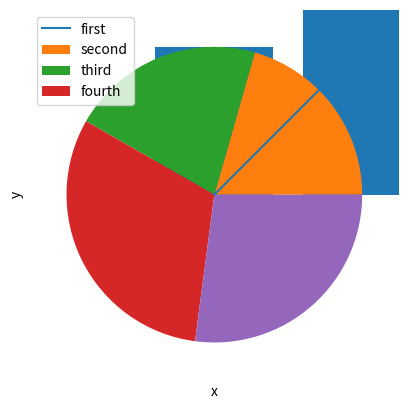

Source code (Python):
#-*- coding:utf-8 -*-

#cmd 창에
#pip install numpy        => 수치해석(과학 관련해서 많이 쓰였다.)
#pip install matplotlib    =>그래프 그리는 라이브러리
#python -m pip install --upgrade pip


import numpy as np      #별칭주기
import matplotlib.pyplot as plt

def plt01():
    x = np.arange(0,11)
    y = x
    
    plt.plot(x,y)
    plt.xlabel('x')
    plt.ylabel('y')
    plt.legend(['y = x']) #그래프 이름
    plt.show()
    

import random
def plt02():
    y = [random.randint(0,10) for i in range(10)]
    x = range(10)
    
    plt.bar(x,y)
    plt.xticks(range(11))
    plt.yticks(range(11))
    plt.show()
    

def plt03():
    data = [random.randint(100,1000) for i in range(4)]
    
    plt.pie(data)
    category = ['first','second','third','fourth']
    plt.legend(category)
    
    plt.show()




    
if __name__ == '__main__':
    plt01()
    plt02()
    plt03()
